Run: headless pygame with SDL's dummy video driver; simulated clock (each Clock.tick advances the game by its frame time, no real sleeping); random seed 0; keys injected as events and as key.get_pressed() state; no mouse input.
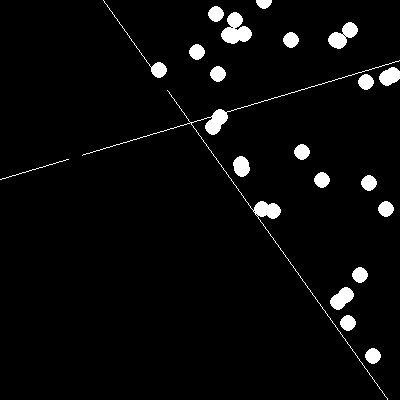
Frame 1 of 4 · flips 1–60 · no input
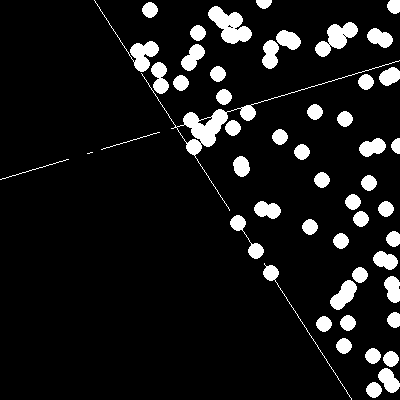
Frame 2 of 4 · flips 61–180 · tapped SPACE, RETURN · held RIGHT (→), D
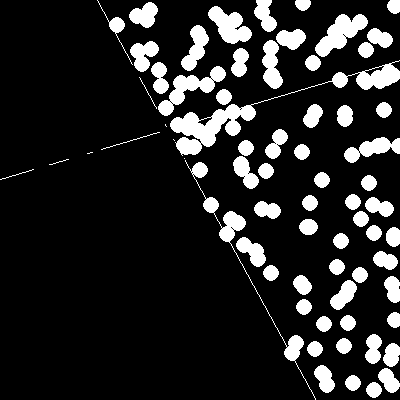
Frame 3 of 4 · flips 181–300 · held DOWN (↓), S
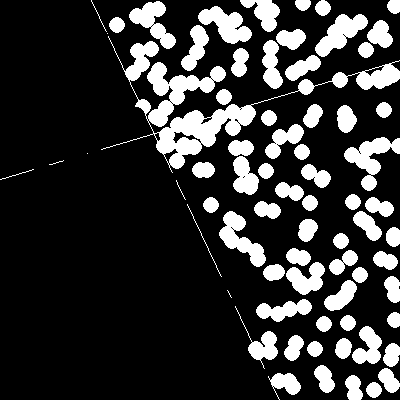
Frame 4 of 4 · flips 301–420 · held LEFT (←), A, UP (↑), W

The pygame program that drew these frames:

# // Daniel Shiffman
# // The Nature of Code
# // http://natureofcode.com
#
# // Simple Perceptron Example
# // See: http://en.wikipedia.org/wiki/Perceptron
#
# // Code based on text "Artificial Intelligence", George Luger

import random
import pygame
import sys

# Perceptron is created with n weights and learning constant

# Perceptron Class
class Perceptron:
    def __init__(self, n, c):
        # Array van gewichten voor input
        self.weights = [random.uniform(-1, 1) for _ in range(n)]
        self.c = c  # leersnelheid/constante

    def train(self, inputs, desired):
        # Schatting maken
        guess = self.feedforward(inputs)
        # Factor berekenen voor het aanpassen van het gewicht op basis van de fout
        # Fout = gewenste output - geschatte output
        # Let op: dit kan alleen 0, -2 of 2 zijn
        # Vermenigvuldigen met leersnelheid
        error = desired - guess
        # Gewichten aanpassen op basis van weightChange * input
        for i in range(len(self.weights)):
            self.weights[i] += self.c * error * inputs[i]

    def feedforward(self, inputs):
        # Som van alle waarden
        sum = 0
        for i in range(len(self.weights)):
            sum += inputs[i] * self.weights[i]
        # Resultaat is het teken van de som, -1 of 1
        return self.activate(sum)

    def activate(self, sum):
        if sum > 0:
            return 1
        else:
            return -1

    def get_weights(self):
        return self.weights

# Coordinate space
xmin, ymin = -1, -1
xmax, ymax = 1, 1

# The function to describe a line
def f(x):
    y = 0.3 * x + 0.4
    return y


# Pygame setup
pygame.init()
width, height = 400, 400
screen = pygame.display.set_mode((width, height))
pygame.display.set_caption("Perceptron Example")
clock = pygame.time.Clock()

# Initialize Perceptron and training data
ptron = Perceptron(3, 0.001)
training = []

for i in range(2000):
    x = random.uniform(xmin, xmax)
    y = random.uniform(ymin, ymax)
    answer = 1 if y < f(x) else -1
    training.append({
        'input': [x, y, 1],
        'output': answer
    })

count = 0

while True:
    for event in pygame.event.get():
        if event.type == pygame.QUIT:
            pygame.quit()
            sys.exit()

    # Define the interpolate function
    def interpolate(value, in_min, in_max, out_min, out_max):
        return (value - in_min) * (out_max - out_min) / (in_max - in_min) + out_min

    # Your existing code
    screen.fill((0, 0, 0))
    line_ymin = interpolate(f(xmin), ymin, ymax, 0, height)
    line_ymax = interpolate(f(xmax), ymin, ymax, 0, height)
    pygame.draw.line(screen, (255, 255, 255), (0, height - line_ymin), (width, height - line_ymax))

    weights = ptron.get_weights()
    x1 = xmin
    y1 = (-weights[2] - weights[0] * x1) / weights[1]
    x2 = xmax
    y2 = (-weights[2] - weights[0] * x2) / weights[1]
    x1_mapped = interpolate(x1, xmin, xmax, 0, width)
    y1_mapped = interpolate(y1, ymin, ymax, height, 0)
    x2_mapped = interpolate(x2, xmin, xmax, 0, width)
    y2_mapped = interpolate(y2, ymin, ymax, height, 0)
    pygame.draw.line(screen, (255, 255, 255), (x1_mapped, y1_mapped), (x2_mapped, y2_mapped))

    ptron.train(training[count]['input'], training[count]['output'])
    count = (count + 1) % len(training)

    for i in range(count):
        guess = ptron.feedforward(training[i]['input'])
        color = (255, 255, 255) if guess > 0 else (0, 0, 0)
        x = interpolate(training[i]['input'][0], xmin, xmax, 0, width)
        y = interpolate(training[i]['input'][1], ymin, ymax, height, 0)
        pygame.draw.circle(screen, color, (x, y), 8)

    pygame.display.flip()
    clock.tick(30)
